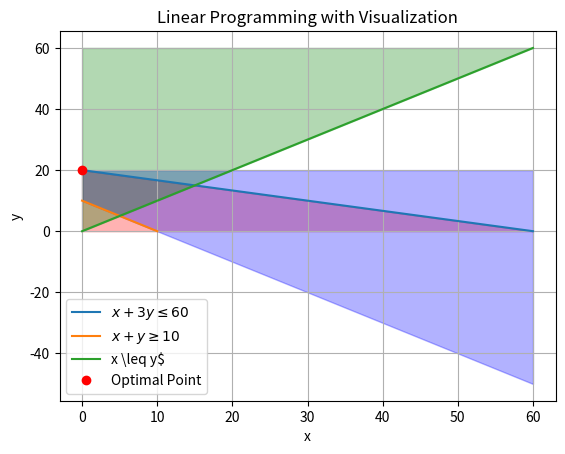

Write Python code to recreate this figure.
import numpy as np
from scipy.optimize import linprog
import matplotlib.pyplot as plt

c = [-3, -9]
A = [[1, 3],
     [-1, -1],
     [1,-1]]
b = [60, -10, 0]
x_bounds = (0, None)
y_bounds = (0, None)
result = linprog(c, A_ub=A, b_ub=b, bounds=[x_bounds, y_bounds], method='highs')
optimal_x, optimal_y = result.x
fig, ax = plt.subplots()
x = np.linspace(0, 60, 400)
y = np.linspace(0, 60, 400)
X, Y = np.meshgrid(x, y)
plt.plot([0, 60], [20, 0], label=r'$x+3y\leq60$')
plt.plot([0, 10], [10, 0], label=r'$x+y\geq10$')
plt.fill_between(x,0, ((60-x)/3) ,where=((60-x)/3)>=0, interpolate=True, alpha=0.3, color='red')
plt.fill_between(x, (10-x),20 ,where=(10-x)<=20, interpolate=True, alpha=0.3, color='blue')
plt.fill_between(x, y ,60 , interpolate=True, alpha=0.3, color='green')
plt.plot(x,x,label=r'x \leq y$')
ax.plot(optimal_x, optimal_y, 'ro', label='Optimal Point')
ax.set_xlabel('x')
ax.set_ylabel('y')
ax.set_title('Linear Programming with Visualization')
plt.legend()
plt.grid(True)
plt.show()
print(f'Optimal x: {optimal_x:.2f}')
print(f'Optimal y: {optimal_y:.2f}')
print(f'Optimal Objective Value: {-result.fun:.2f}')
